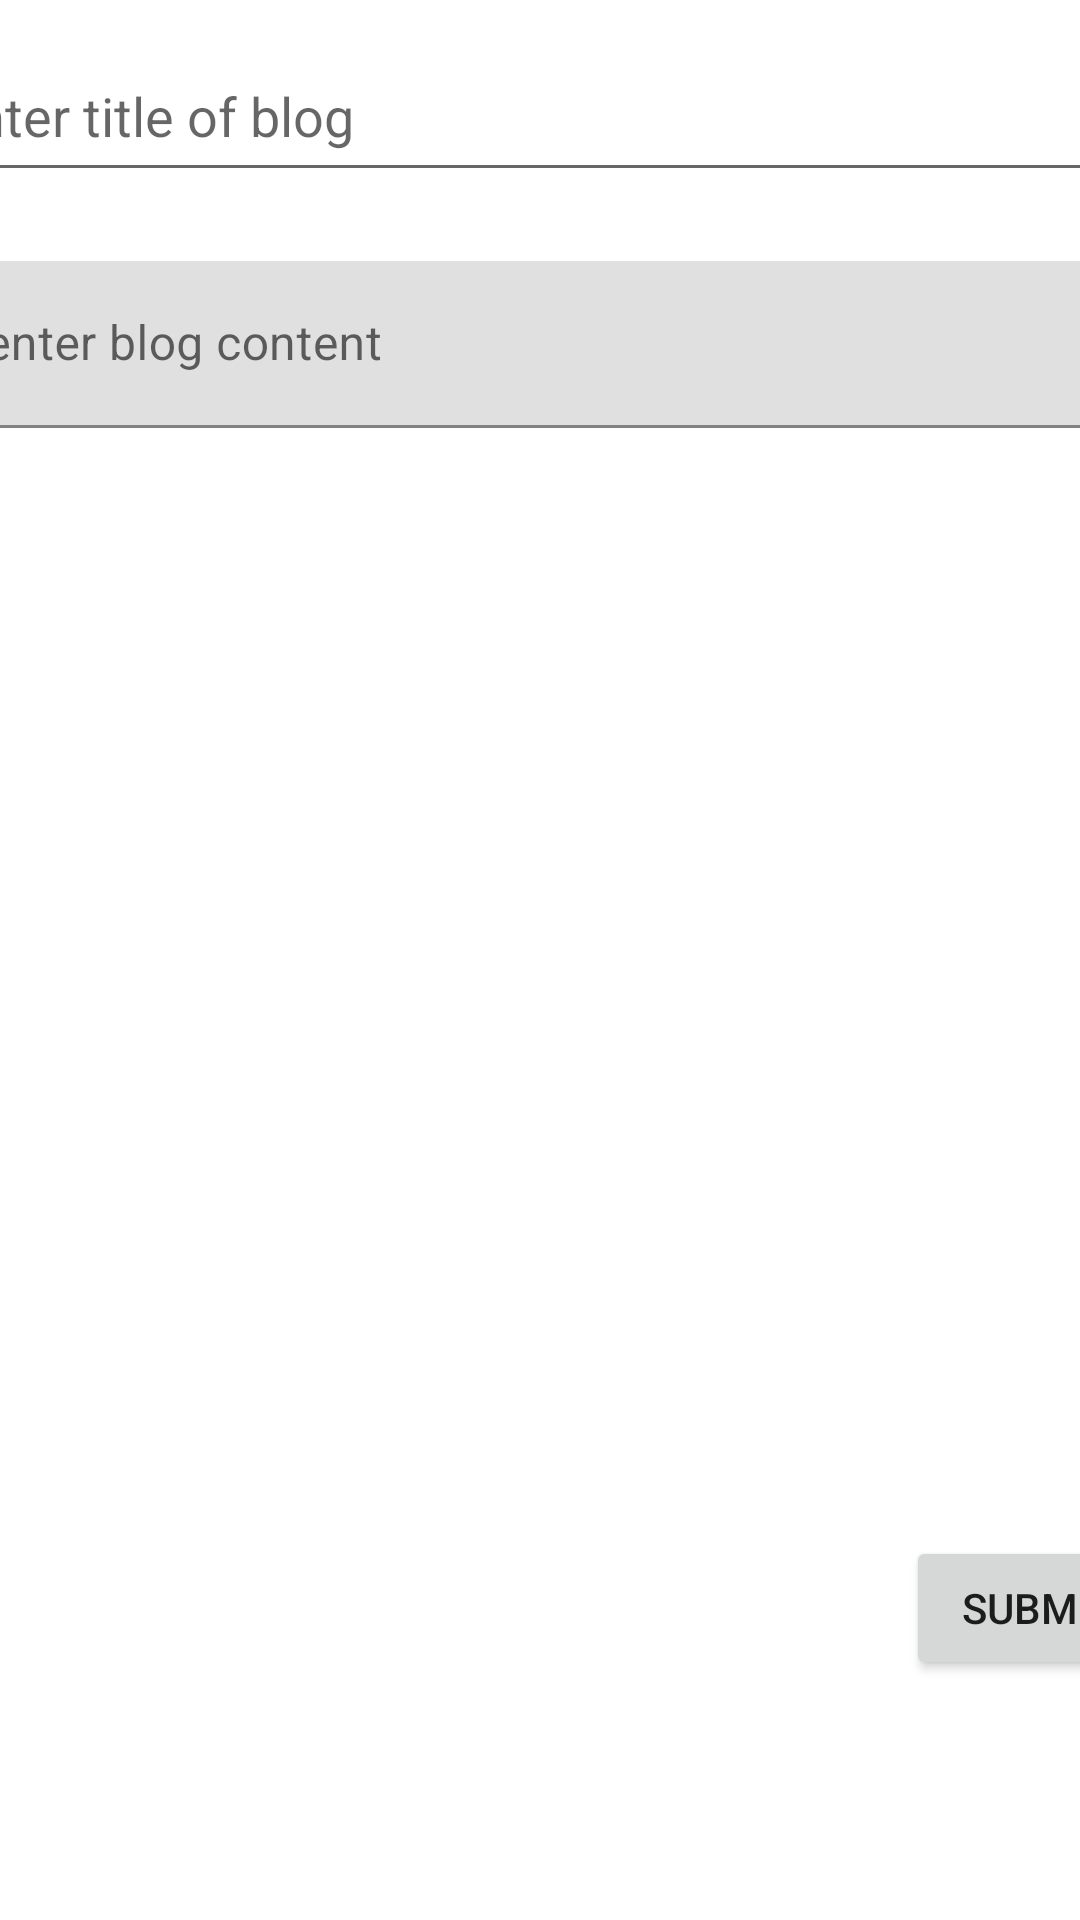

Reconstruct the res/layout file that produces this screen, plus the resources it refers to.
<!-- AndroidManifest.xml: application theme Theme.BlogMobileApp_App -->
<!-- res/layout/activity_blog.xml -->
<?xml version="1.0" encoding="utf-8"?>
<androidx.constraintlayout.widget.ConstraintLayout xmlns:android="http://schemas.android.com/apk/res/android"
    xmlns:app="http://schemas.android.com/apk/res-auto"
    xmlns:tools="http://schemas.android.com/tools"
    android:layout_width="match_parent"
    android:layout_height="match_parent"
    tools:context=".screens.Blog.BlogActivity">

    <TextView
        android:id="@+id/textview_second"
        android:layout_width="wrap_content"
        android:layout_height="wrap_content"
        app:layout_constraintEnd_toEndOf="parent"
        app:layout_constraintStart_toStartOf="parent"
        app:layout_constraintTop_toTopOf="parent" />

    <com.google.android.material.textfield.TextInputLayout
        android:id="@+id/contentArea"
        android:layout_width="406dp"
        android:layout_height="363dp"
        android:layout_marginStart="4dp"
        android:layout_marginLeft="4dp"
        android:layout_marginTop="16dp"
        android:layout_marginEnd="1dp"
        android:layout_marginRight="1dp"
        android:layout_marginBottom="190dp"
        app:layout_constraintBottom_toBottomOf="parent"
        app:layout_constraintEnd_toEndOf="parent"
        app:layout_constraintStart_toStartOf="parent"
        app:layout_constraintTop_toBottomOf="@+id/title">

        <com.google.android.material.textfield.TextInputEditText
            android:id="@+id/content"
            android:layout_width="396dp"
            android:layout_height="wrap_content"
            android:hint="@string/enter_blog_content" />
    </com.google.android.material.textfield.TextInputLayout>

    <EditText
        android:id="@+id/title"
        android:layout_width="408dp"
        android:layout_height="54dp"
        android:layout_marginStart="3dp"
        android:layout_marginLeft="3dp"
        android:layout_marginTop="10dp"
        android:layout_marginBottom="7dp"
        android:autofillHints=""
        android:ems="10"
        android:hint="@string/enter_title_of_blog"
        android:inputType="textPersonName"
        app:layout_constraintBottom_toTopOf="@+id/contentArea"
        app:layout_constraintEnd_toEndOf="parent"
        app:layout_constraintStart_toStartOf="parent"
        app:layout_constraintTop_toTopOf="parent" />

    <Button
        android:id="@+id/submitButton"
        android:layout_width="wrap_content"
        android:layout_height="wrap_content"
        android:layout_marginStart="302dp"
        android:layout_marginEnd="21dp"
        android:layout_marginBottom="80dp"
        android:shadowColor="#03A9F4"
        android:text="@string/submit"
        app:layout_constraintBottom_toBottomOf="parent"
        app:layout_constraintEnd_toEndOf="parent"
        app:layout_constraintHorizontal_bias="0.0"
        app:layout_constraintStart_toStartOf="parent" />
</androidx.constraintlayout.widget.ConstraintLayout>
<!-- resources referenced by this layout -->
<resources>
  <string name="enter_blog_content">enter blog content</string>
  <string name="enter_title_of_blog">enter title of blog</string>
  <string name="submit">submit</string>
  <style name="Theme.BlogMobileApp_App" parent="Theme.MaterialComponents.DayNight.DarkActionBar">
          
          <item name="colorPrimary">@color/purple_500</item>
          <item name="colorPrimaryVariant">@color/purple_700</item>
          <item name="colorOnPrimary">@color/white</item>
          
          <item name="colorSecondary">@color/teal_200</item>
          <item name="colorSecondaryVariant">@color/teal_700</item>
          <item name="colorOnSecondary">@color/black</item>
          
          <item name="android:statusBarColor" tools:targetApi="l">?attr/colorPrimaryVariant</item>
          
      </style>
  <!-- not gathered from this repository: default colours our renderer supplied (Android Studio template values) -->
  <color name="purple_500">#FF6200EE</color>
  <color name="purple_700">#FF3700B3</color>
  <color name="teal_200">#FF03DAC5</color>
  <color name="teal_700">#FF018786</color>
  <color name="black">#FF000000</color>
  <color name="white">#FFFFFFFF</color>
</resources>
